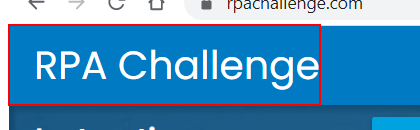
Task: REFramework_RPA_Challenge
Workflow: open website

Step 1: find the link in window 'Rpa Challenge' (chrome.exe)

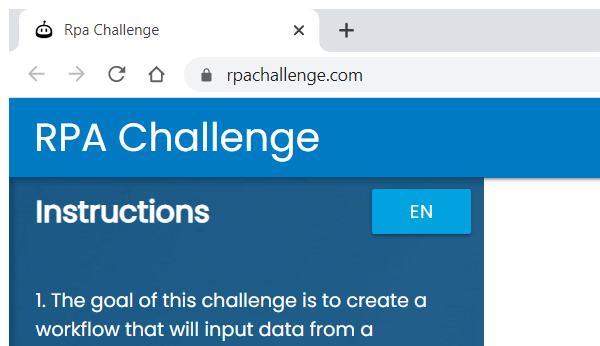
Step 2: Attach Browser 'chrome.exe Rpa' in window 'Rpa Challenge' (chrome.exe)

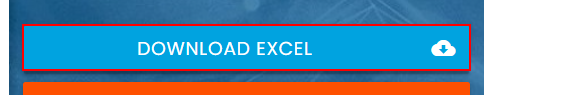
Step 3: click on the link 'Download Excel cloud_download'

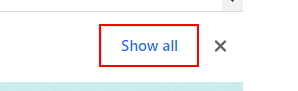
Step 4: find the push button 'Show all' in window 'Rpa Challenge - Google Chrome' (chrome.exe)

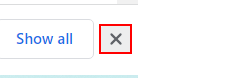
Step 5 [then]: click on the push button 'Close' in window 'Rpa Challenge - Google Chrome' (chrome.exe)

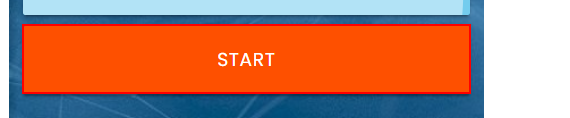
Step 6: click on the button
